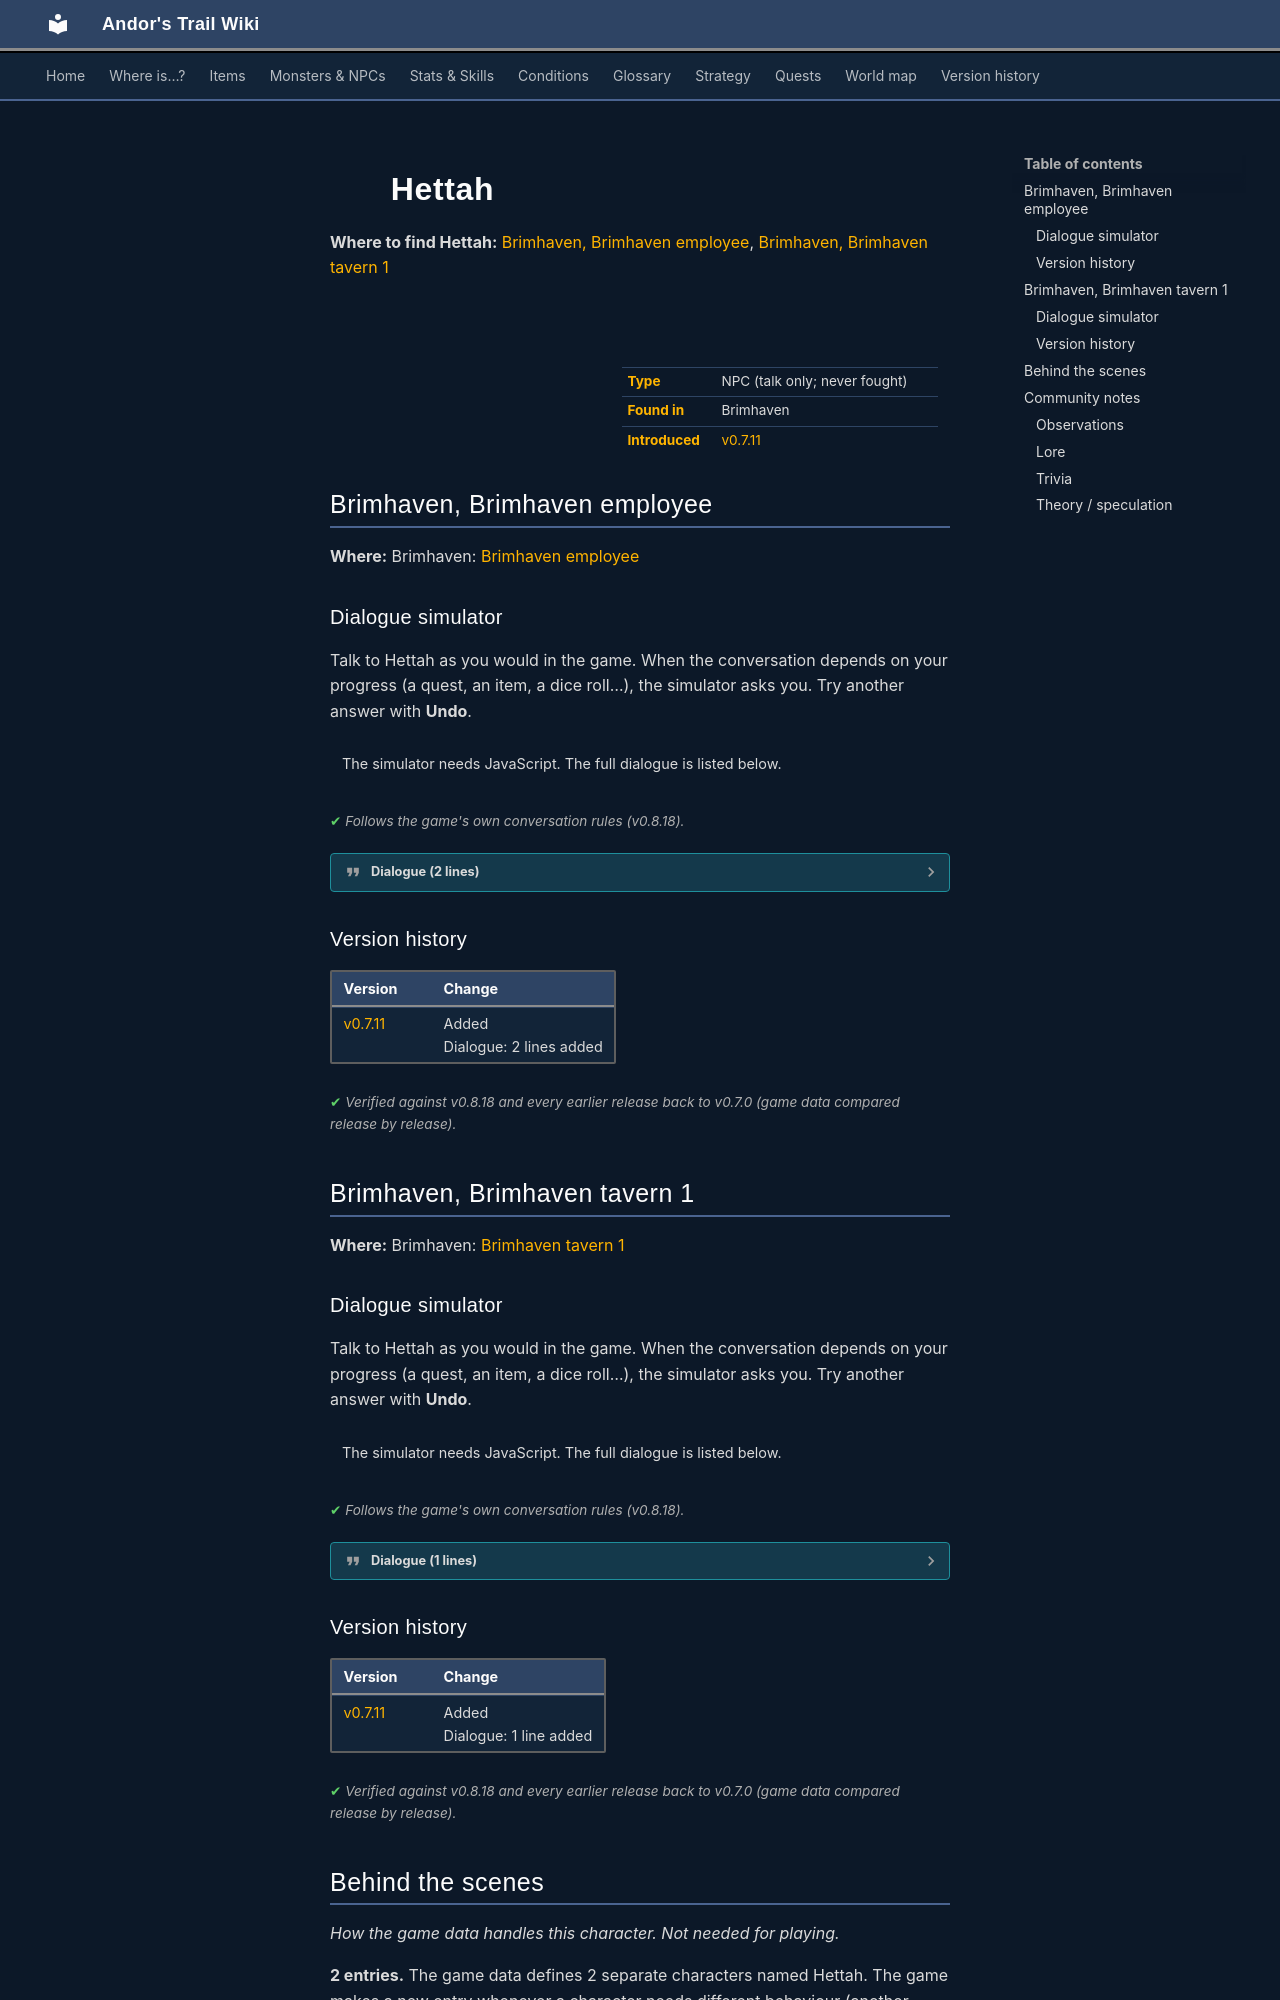

repository: asdfghjkl628/Andor-s-Trail-Wikiiii · page: monsters/brv_employee_wife/index.html · generator: mkdocs

---
description: "Hettah is a non-player character (NPC) in Andor's Trail, found in Brimhaven."
---

# ![](../assets/icons/monsters/monsters_ld1_155.png){ .sprite } Hettah

**Where to find Hettah:** [Brimhaven, Brimhaven employee](#v-brv_employee_wife), [Brimhaven, Brimhaven tavern 1](#v-brv_employee_wife2)

<div class="infobox" markdown>

<p class="ib-img"><img class="sprite" src="../../assets/icons/monsters/monsters_ld1_155.png" alt=""></p>

| | |
|---|---|
| **Type** | NPC (talk only; never fought) |
| **Found in** | Brimhaven |
| **Introduced** | [v0.7.11](../versions/0.7.11.md) |

</div>

## Brimhaven, Brimhaven employee { #v-brv_employee_wife }

**Where:** Brimhaven: [Brimhaven employee](../maps/brimhaven_employee.md#pin-npc-brv_employee_wife)

### Dialogue simulator

Talk to Hettah as you would in the game. When the conversation depends on your progress (a quest, an item, a dice roll…), the simulator asks you. Try another answer with **Undo**.

<div class="dlg-sim" data-src="../../assets/dialogue/brv_employee_wife.json" data-npc="Hettah" markdown="0"><noscript>The simulator needs JavaScript. The full dialogue is listed below.</noscript></div>

<p class="verified">Follows the game's own conversation rules (v0.8.18).</p>

??? quote "Dialogue (2 lines)"

    *Exactly as in the game files. Each line appears once; links jump to where a choice leads.*

    <span id="d-brv_employee_wife-brv_employee_wife"></span>**`brv_employee_wife`** Hettah: “Who are you? Stebbarik, my husband, is not at home.”

    - Next → [brv_employee_wife_10](#d-brv_employee_wife-brv_employee_wife_10)

    <span id="d-brv_employee_wife-brv_employee_wife_10"></span>**`brv_employee_wife_10`** Hettah: “Not at home, no. He never is.”

    - Next → *conversation ends*



### Version history

| Version | Change |
|---|---|
| [v0.7.11](../versions/0.7.11.md) | Added<br>Dialogue: 2 lines added |

<p class="verified">Verified against v0.8.18 and every earlier release back to v0.7.0 (game data compared release by release).</p>


## Brimhaven, Brimhaven tavern 1 { #v-brv_employee_wife2 }

**Where:** Brimhaven: [Brimhaven tavern 1](../maps/brimhaven_tavern1.md#pin-npc-brv_employee_wife2)

### Dialogue simulator

Talk to Hettah as you would in the game. When the conversation depends on your progress (a quest, an item, a dice roll…), the simulator asks you. Try another answer with **Undo**.

<div class="dlg-sim" data-src="../../assets/dialogue/brv_employee_wife2.json" data-npc="Hettah" markdown="0"><noscript>The simulator needs JavaScript. The full dialogue is listed below.</noscript></div>

<p class="verified">Follows the game's own conversation rules (v0.8.18).</p>

??? quote "Dialogue (1 lines)"

    *Exactly as in the game files. Each line appears once; links jump to where a choice leads.*

    <span id="d-brv_employee_wife2-brv_employee_wife2"></span>**`brv_employee_wife2`** Hettah: “Hey kid! Come and have a drink with me!”

    - “No, thank you.” → *conversation ends*



### Version history

| Version | Change |
|---|---|
| [v0.7.11](../versions/0.7.11.md) | Added<br>Dialogue: 1 line added |

<p class="verified">Verified against v0.8.18 and every earlier release back to v0.7.0 (game data compared release by release).</p>
